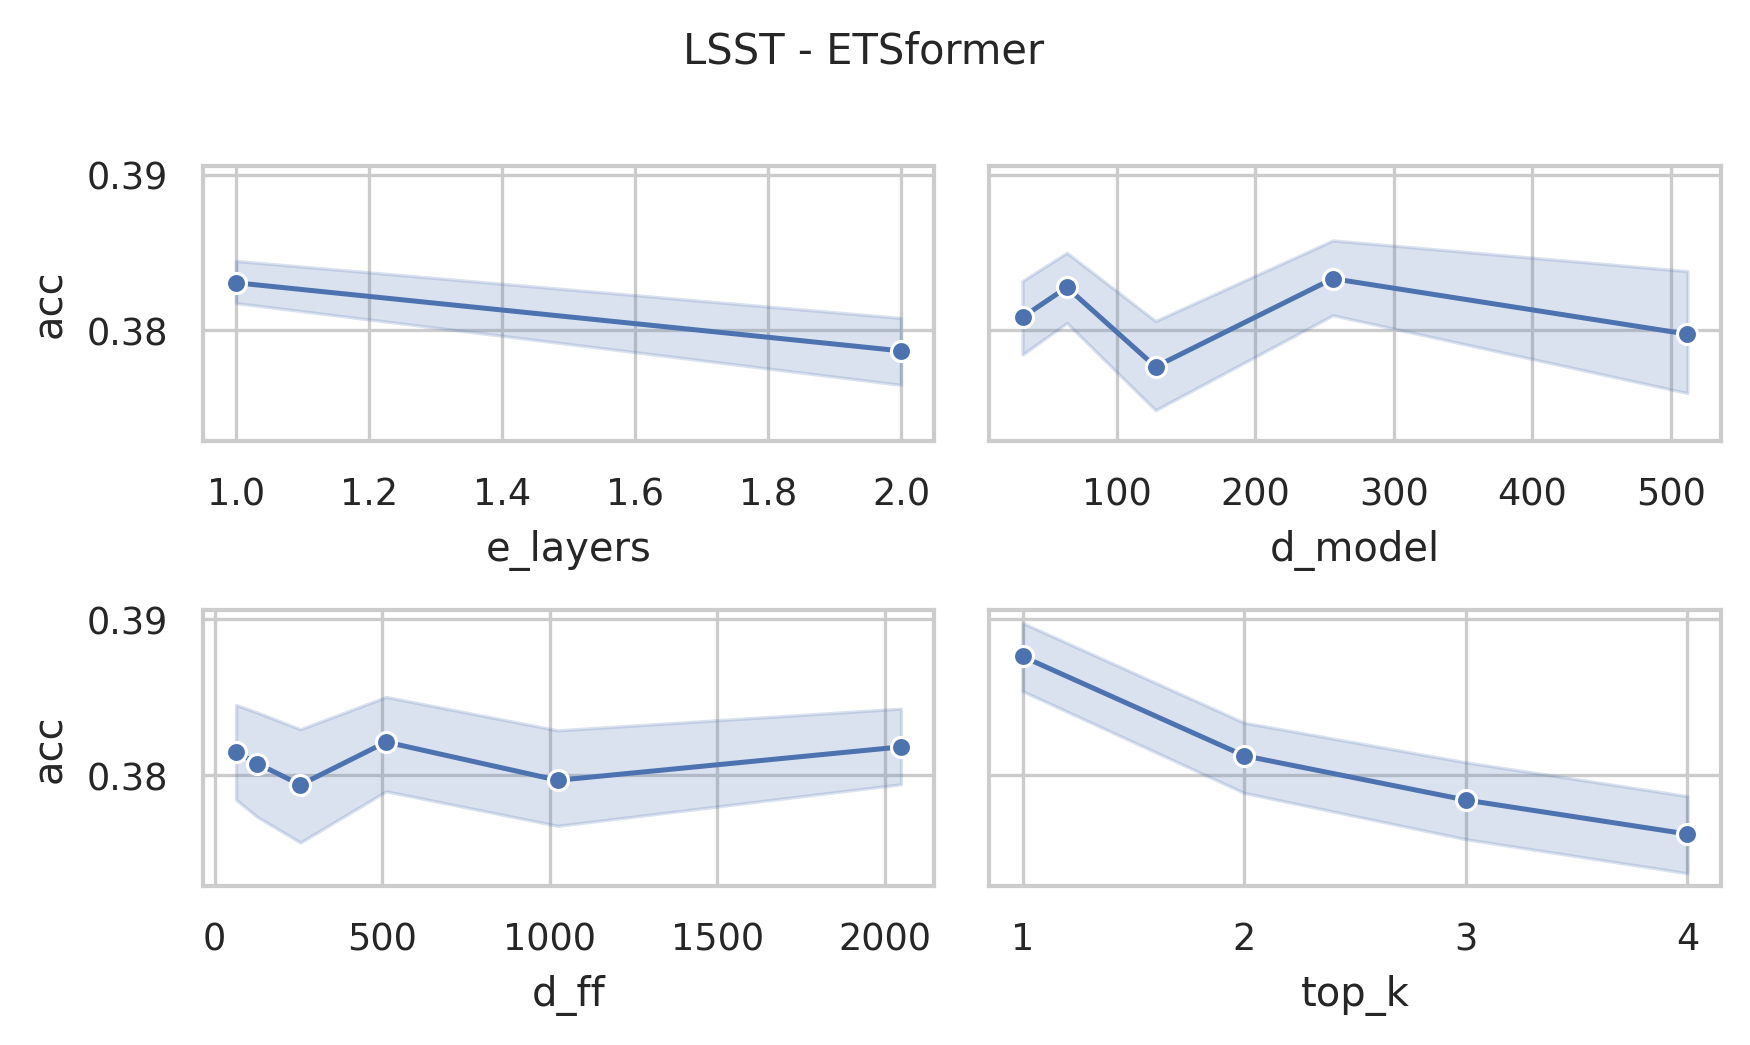

Values plotted in this chart, from the file beside it:
data_name, model, seq_len, d_model, n_heads, e_layers, d_layers, d_ff, top_k, acc, model_params, model_size (MB)
LSST, ETSformer, 36, 512, 8, 2, 2, 2048, 4, 0.3702, 5532766, 30.89
LSST, ETSformer, 36, 512, 8, 2, 2, 2048, 3, 0.3832, 5532766, 30.89
LSST, ETSformer, 36, 512, 8, 2, 2, 2048, 2, 0.3897, 5532766, 30.89
LSST, ETSformer, 36, 512, 8, 2, 2, 2048, 1, 0.3812, 5532766, 30.89
LSST, ETSformer, 36, 512, 8, 2, 2, 1024, 4, 0.367, 3435614, 22.89
LSST, ETSformer, 36, 512, 8, 2, 2, 1024, 3, 0.3751, 3435614, 22.89
LSST, ETSformer, 36, 512, 8, 2, 2, 1024, 2, 0.3905, 3435614, 22.89
LSST, ETSformer, 36, 512, 8, 2, 2, 1024, 1, 0.3946, 3435614, 22.89
LSST, ETSformer, 36, 512, 8, 2, 2, 512, 4, 0.3844, 2387038, 18.89
LSST, ETSformer, 36, 512, 8, 2, 2, 512, 3, 0.3954, 2387038, 18.89
LSST, ETSformer, 36, 512, 8, 2, 2, 512, 2, 0.3771, 2387038, 18.89
LSST, ETSformer, 36, 512, 8, 2, 2, 512, 1, 0.4124, 2387038, 18.89
LSST, ETSformer, 36, 512, 8, 2, 2, 256, 4, 0.3418, 1862750, 16.89
LSST, ETSformer, 36, 512, 8, 2, 2, 256, 3, 0.3491, 1862750, 16.89
LSST, ETSformer, 36, 512, 8, 2, 2, 256, 2, 0.3686, 1862750, 16.89
LSST, ETSformer, 36, 512, 8, 2, 2, 256, 1, 0.3982, 1862750, 16.89
LSST, ETSformer, 36, 512, 8, 2, 2, 128, 4, 0.395, 1600606, 15.89
LSST, ETSformer, 36, 512, 8, 2, 2, 128, 3, 0.3625, 1600606, 15.89
LSST, ETSformer, 36, 512, 8, 2, 2, 128, 2, 0.3642, 1600606, 15.89
LSST, ETSformer, 36, 512, 8, 2, 2, 128, 1, 0.3933, 1600606, 15.89
LSST, ETSformer, 36, 512, 8, 2, 2, 64, 4, 0.3723, 1469534, 15.39
LSST, ETSformer, 36, 512, 8, 2, 2, 64, 3, 0.3779, 1469534, 15.39
LSST, ETSformer, 36, 512, 8, 2, 2, 64, 2, 0.3978, 1469534, 15.39
LSST, ETSformer, 36, 512, 8, 2, 2, 64, 1, 0.3929, 1469534, 15.39
LSST, ETSformer, 36, 256, 8, 2, 2, 2048, 4, 0.3788, 2504286, 14.45
LSST, ETSformer, 36, 256, 8, 2, 2, 2048, 3, 0.3755, 2504286, 14.45
LSST, ETSformer, 36, 256, 8, 2, 2, 2048, 2, 0.3921, 2504286, 14.45
LSST, ETSformer, 36, 256, 8, 2, 2, 2048, 1, 0.3946, 2504286, 14.45
LSST, ETSformer, 36, 256, 8, 2, 2, 1024, 4, 0.3727, 1455710, 10.45
LSST, ETSformer, 36, 256, 8, 2, 2, 1024, 3, 0.3637, 1455710, 10.45
LSST, ETSformer, 36, 256, 8, 2, 2, 1024, 2, 0.3877, 1455710, 10.45
LSST, ETSformer, 36, 256, 8, 2, 2, 1024, 1, 0.3852, 1455710, 10.45
LSST, ETSformer, 36, 256, 8, 2, 2, 512, 4, 0.365, 931422, 8.45
LSST, ETSformer, 36, 256, 8, 2, 2, 512, 3, 0.367, 931422, 8.45
LSST, ETSformer, 36, 256, 8, 2, 2, 512, 2, 0.3747, 931422, 8.45
LSST, ETSformer, 36, 256, 8, 2, 2, 512, 1, 0.3994, 931422, 8.45
LSST, ETSformer, 36, 256, 8, 2, 2, 256, 4, 0.3759, 669278, 7.45
LSST, ETSformer, 36, 256, 8, 2, 2, 256, 3, 0.3848, 669278, 7.45
LSST, ETSformer, 36, 256, 8, 2, 2, 256, 2, 0.3893, 669278, 7.45
LSST, ETSformer, 36, 256, 8, 2, 2, 256, 1, 0.3994, 669278, 7.45
LSST, ETSformer, 36, 256, 8, 2, 2, 128, 4, 0.3731, 538206, 6.95
LSST, ETSformer, 36, 256, 8, 2, 2, 128, 3, 0.3694, 538206, 6.95
LSST, ETSformer, 36, 256, 8, 2, 2, 128, 2, 0.3897, 538206, 6.95
LSST, ETSformer, 36, 256, 8, 2, 2, 128, 1, 0.3808, 538206, 6.95
LSST, ETSformer, 36, 256, 8, 2, 2, 64, 4, 0.3739, 472670, 6.7
LSST, ETSformer, 36, 256, 8, 2, 2, 64, 3, 0.3767, 472670, 6.7
LSST, ETSformer, 36, 256, 8, 2, 2, 64, 2, 0.3832, 472670, 6.7
LSST, ETSformer, 36, 256, 8, 2, 2, 64, 1, 0.4015, 472670, 6.7
LSST, ETSformer, 36, 128, 8, 2, 2, 2048, 4, 0.3702, 1186654, 6.99
LSST, ETSformer, 36, 128, 8, 2, 2, 2048, 3, 0.3775, 1186654, 6.99
LSST, ETSformer, 36, 128, 8, 2, 2, 2048, 2, 0.3674, 1186654, 6.99
LSST, ETSformer, 36, 128, 8, 2, 2, 2048, 1, 0.3869, 1186654, 6.99
LSST, ETSformer, 36, 128, 8, 2, 2, 1024, 4, 0.3597, 662366, 4.99
LSST, ETSformer, 36, 128, 8, 2, 2, 1024, 3, 0.367, 662366, 4.99
LSST, ETSformer, 36, 128, 8, 2, 2, 1024, 2, 0.3646, 662366, 4.99
LSST, ETSformer, 36, 128, 8, 2, 2, 1024, 1, 0.3929, 662366, 4.99
LSST, ETSformer, 36, 128, 8, 2, 2, 512, 4, 0.3719, 400222, 3.99
LSST, ETSformer, 36, 128, 8, 2, 2, 512, 3, 0.3727, 400222, 3.99
LSST, ETSformer, 36, 128, 8, 2, 2, 512, 2, 0.3666, 400222, 3.99
LSST, ETSformer, 36, 128, 8, 2, 2, 512, 1, 0.3897, 400222, 3.99
... 180 more rows
